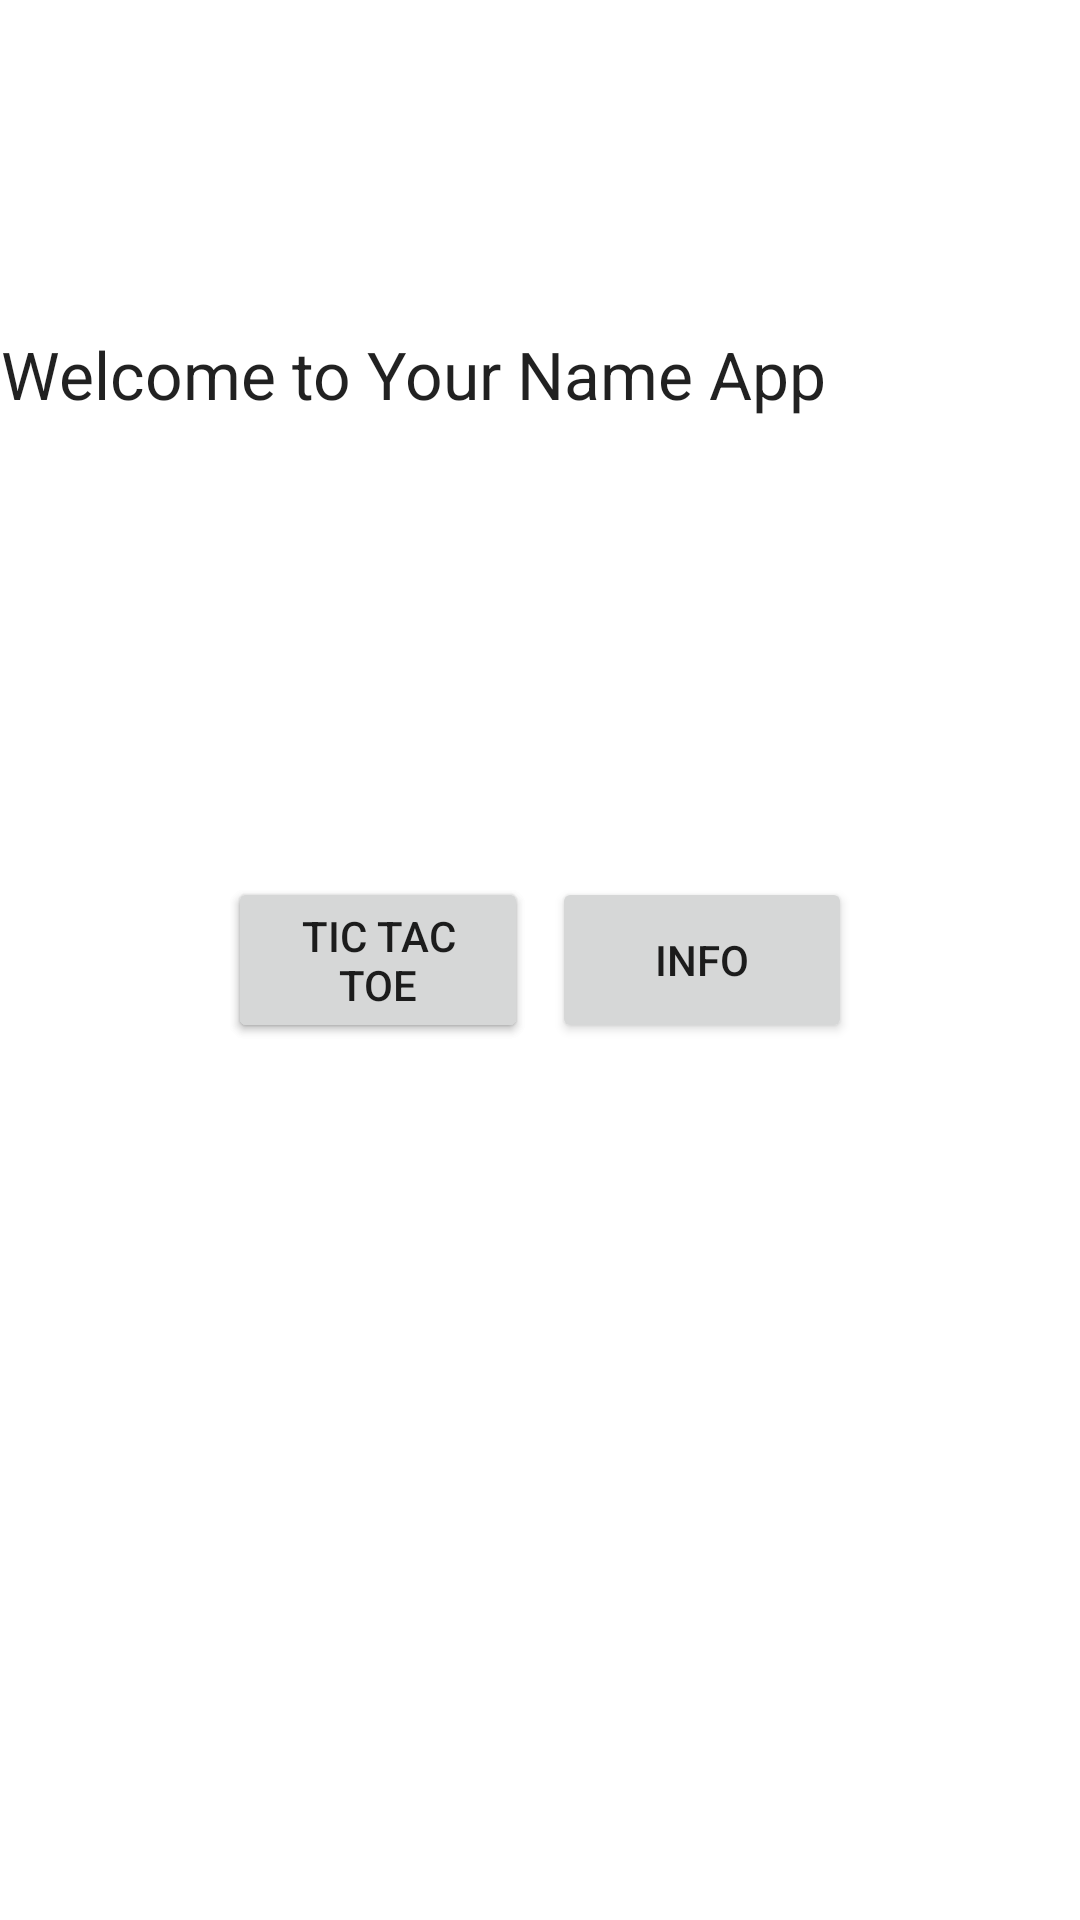

Android layout source for this screen:
<!-- AndroidManifest.xml: activity theme Theme.Tempadjustment -->
<!-- res/layout/activity_main_menu.xml -->
<?xml version="1.0" encoding="utf-8"?>
<RelativeLayout
    xmlns:android="http://schemas.android.com/apk/res/android"
    xmlns:app="http://schemas.android.com/apk/res-auto"
    xmlns:tools="http://schemas.android.com/tools"
    android:layout_width="match_parent"
    android:layout_height="match_parent"
    tools:context=".MainMenuActivity">

    <TextView
        android:id="@+id/IbIWelcome"
        style="@style/TextView"
        android:layout_width="wrap_content"
        android:layout_height="wrap_content"
        android:layout_alignParentTop="true"
        android:layout_marginTop="110dp"
        android:layout_marginBottom="10dp"
        android:gravity="center_horizontal"
        android:text="@string/Welcome"
        android:textAppearance="?android:attr/textAppearanceLarge" />

    <GridLayout
        android:layout_width="wrap_content"
        android:layout_height="wrap_content"
        android:layout_centerVertical="true"
        android:layout_centerHorizontal="true"
        android:orientation="horizontal"
        android:columnCount="3"
        android:rowCount="2"
        android:useDefaultMargins="true" >

    <Button
        android:id="@+id/btnWeather"
        android:layout_width="100dp"
        android:layout_height="wrap_content"
        android:layout_column="1"
        android:layout_gravity="center|fill"
        android:layout_row="0"
        android:text="@string/goWeather" />
    <Button
        android:id="@+id/btnTicTacToe"
        android:layout_width="100dp"
        android:layout_height="wrap_content"
        android:layout_column="1"
        android:layout_gravity="center|fill"
        android:layout_row="0"
        android:text="@string/goTicTacToe" />
    <Button
        android:id="@+id/btnInfo"
        android:layout_width="100dp"
        android:layout_height="wrap_content"
        android:layout_column="2"
        android:layout_gravity="center|fill"
        android:layout_row="0"
        android:text="@string/goInfo" />
    </GridLayout>
</RelativeLayout>
<!-- resources referenced by this layout -->
<resources>
  <string name="Welcome">Welcome to Your Name App</string>
  <string name="goInfo">Info</string>
  <string name="goTicTacToe">Tic Tac Toe</string>
  <string name="goWeather">Convert\nTemp</string>
  <style name="TextView" />
  <style name="Theme.Tempadjustment" parent="Theme.MaterialComponents.DayNight.DarkActionBar">
          
          <item name="colorPrimary">@color/purple_500</item>
          <item name="colorPrimaryVariant">@color/purple_700</item>
          <item name="colorOnPrimary">@color/white</item>
          
          <item name="colorSecondary">@color/teal_200</item>
          <item name="colorSecondaryVariant">@color/teal_700</item>
          <item name="colorOnSecondary">@color/black</item>
          
          <item name="android:statusBarColor">?attr/colorPrimaryVariant</item>
          
      </style>
  <color name="purple_500">#FF6200EE</color>
  <color name="purple_700">#FF3700B3</color>
  <color name="white">#FFFFFFFF</color>
  <color name="teal_200">#FF03DAC5</color>
  <color name="teal_700">#FF018786</color>
  <color name="black">#FF000000</color>
</resources>
